Run: headless pygame with SDL's dummy video driver; simulated clock (each Clock.tick advances the game by its frame time, no real sleeping); random seed 0; keys injected as events and as key.get_pressed() state; no mouse input.
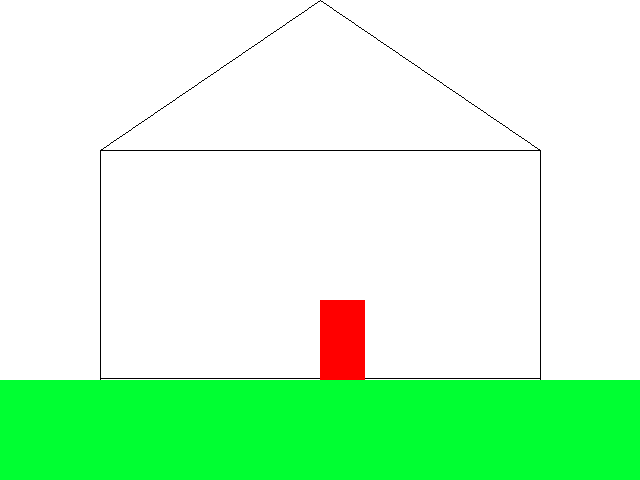
Frame 1 of 4 · flips 1–60 · no input
Frame 2 of 4 · flips 61–180 · tapped SPACE, RETURN · held RIGHT (→), D · screen unchanged from frame 1, image omitted
Frame 3 of 4 · flips 181–300 · held DOWN (↓), S · screen unchanged from frame 2, image omitted
Frame 4 of 4 · flips 301–420 · held LEFT (←), A, UP (↑), W · screen unchanged from frame 3, image omitted

The pygame program that drew these frames:

import pygame

pygame.init() # Initialize Pygame
screen = pygame.display.set_mode((640, 480)) # Create a window of 640x480 pixels
screen.fill((255, 255, 255)) # Fill the screen with white

pygame.draw.line(screen, (0, 0, 0), (100, 380), (540, 380)) # Draw a black line
pygame.draw.line(screen, (0, 0, 0), (100, 378), (540, 378)) #bunden af huset
# Draw the ground
pygame.draw.line(screen, (0, 255, 0), (0, 380), (600, 380))#jorden
# Draw the bottom of the house

# Draw two walls
pygame.draw.line(screen, (0, 0, 0), (100, 380), (100, 150))
pygame.draw.line(screen, (0, 0, 0), (540, 380), (540, 150))

# Draw the roof
pygame.draw.line(screen, (0, 0, 0), (320, 0), (100, 150))
pygame.draw.line(screen, (0, 0, 0), (320, 0), (540, 150))
#loft
pygame.draw.line(screen, (0, 0, 0), (100, 150), (540, 150))

# dør
pygame.draw.rect(screen, (255, 0, 0), (320, 300, 45, 80))
#have
pygame.draw.rect(screen, (0, 255, 50), (0, 380, 800, 150))

# Make sure the window stays open until the user closes it
run_flag = True
while run_flag is True:
    for event in pygame.event.get():
        if event.type == pygame.QUIT:
            run_flag = False
    pygame.display.flip() # Refresh the screen so drawing appears
